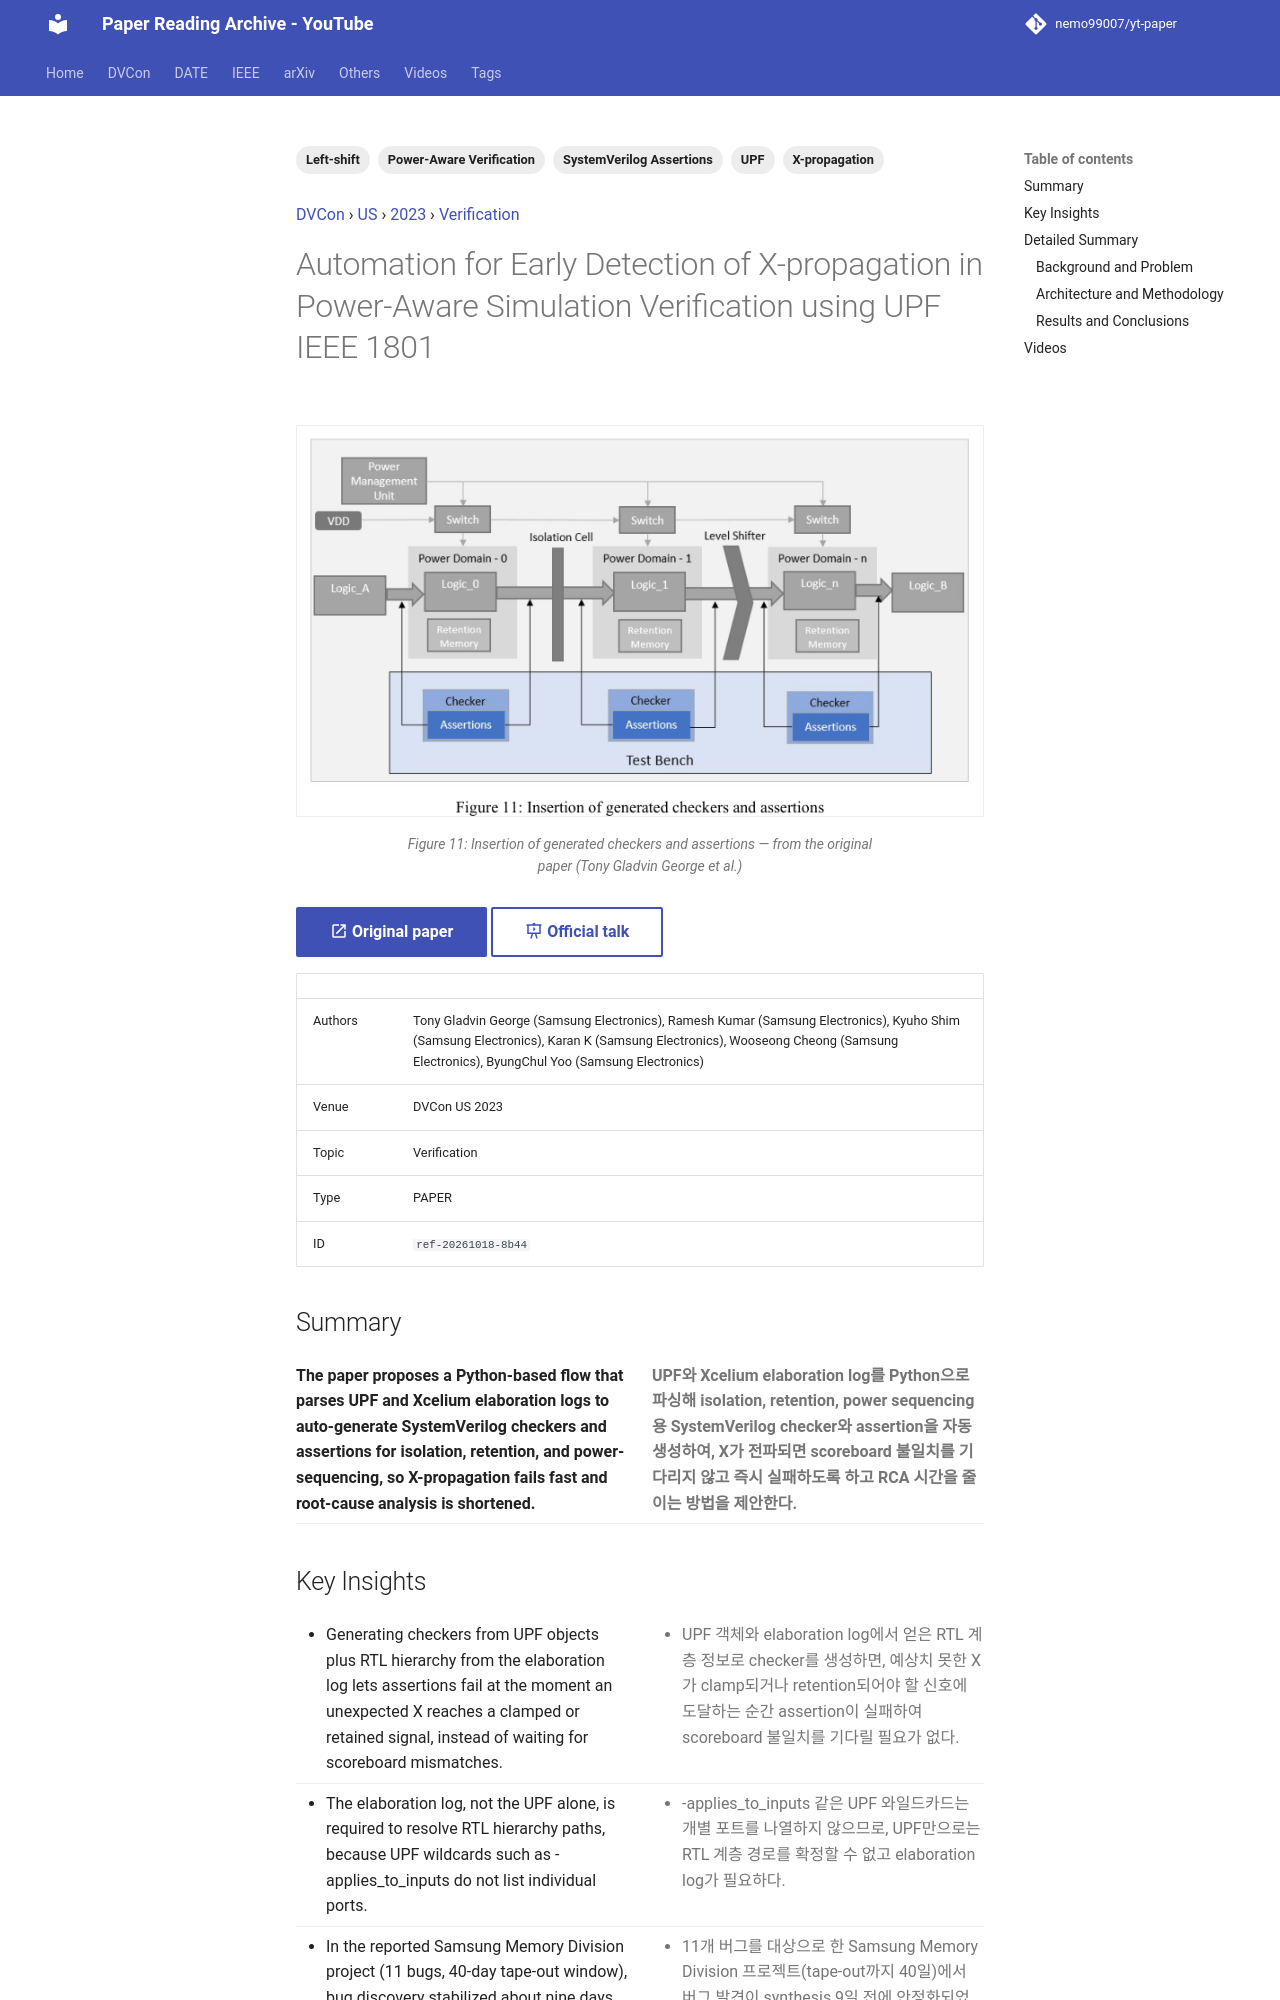

repository: nemo99007/yt-paper · page: papers/ref-20261018-8b44-automation-for-early-detection-of-x-propagation-in-power-awa/index.html · generator: mkdocs

---
id: ref-20261018-8b44
title: Automation for Early Detection of X-propagation in Power-Aware Simulation Verification using UPF IEEE 1801
date: '2024-06-21'
venue: DVCon
region: US
year: 2023
category: Verification
tags:
- UPF
- X-propagation
- Power-Aware Verification
- SystemVerilog Assertions
- Left-shift
source_type: PAPER
source_url: https://dvcon-proceedings.org/wp-content/uploads/1060-Automation-for-Early-Detection-of-X-propagation-in-Power-Aware-simulation-verification-Using-UPF-IEEE-1801.pdf
authors: Tony Gladvin George (Samsung Electronics), Ramesh Kumar (Samsung Electronics), Kyuho Shim (Samsung Electronics), Karan K (Samsung Electronics), Wooseong Cheong (Samsung Electronics), ByungChul Yoo (Samsung Electronics)
youtube_videos:
- video_id: nqmA1fsXAJM
  url: https://www.youtube.com/watch?v=nqmA1fsXAJM
  title: '[DVCON2023] Automation for Early Detection of X-propagation in Power-Aware Simulation Verification'
  timestamp: null
---


<!-- generated by yt-paper; edits will be overwritten -->
[DVCon](../dvcon/index.md) › [US](../dvcon/us.md) › [2023](../dvcon/by-year.md#2023) › [Verification](../dvcon/by-topic.md#verification)

# Automation for Early Detection of X-propagation in Power-Aware Simulation Verification using UPF IEEE 1801

<figure class="rep-fig" markdown>
![Figure 11: Insertion of generated checkers and assertions](../assets/figures/ref-20261018-8b44.png?v=1792381974){ loading=lazy }
<figcaption>Figure 11: Insertion of generated checkers and assertions — from the original paper (Tony Gladvin George et al.)</figcaption>
</figure>

[:material-open-in-new: Original paper](https://dvcon-proceedings.org/wp-content/uploads/1060-Automation-for-Early-Detection-of-X-propagation-in-Power-Aware-simulation-verification-Using-UPF-IEEE-1801.pdf){ .md-button .md-button--primary target=_blank } [:material-presentation-play: Official talk](https://youtu.be/dHFgAAT77bE){ .md-button target=_blank }

| | |
|---|---|
| Authors | Tony Gladvin George (Samsung Electronics), Ramesh Kumar (Samsung Electronics), Kyuho Shim (Samsung Electronics), Karan K (Samsung Electronics), Wooseong Cheong (Samsung Electronics), ByungChul Yoo (Samsung Electronics) |
| Venue | DVCon US 2023 |
| Topic | Verification |
| Type | PAPER |
| ID | `ref-20261018-8b44` |

## Summary

<div class="bi" markdown>
<div class="bi-en" markdown>

**The paper proposes a Python-based flow that parses UPF and Xcelium elaboration logs to auto-generate SystemVerilog checkers and assertions for isolation, retention, and power-sequencing, so X-propagation fails fast and root-cause analysis is shortened.**

</div>
<div class="bi-ko" markdown>

**UPF와 Xcelium elaboration log를 Python으로 파싱해 isolation, retention, power sequencing용 SystemVerilog checker와 assertion을 자동 생성하여, X가 전파되면 scoreboard 불일치를 기다리지 않고 즉시 실패하도록 하고 RCA 시간을 줄이는 방법을 제안한다.**

</div>
</div>
